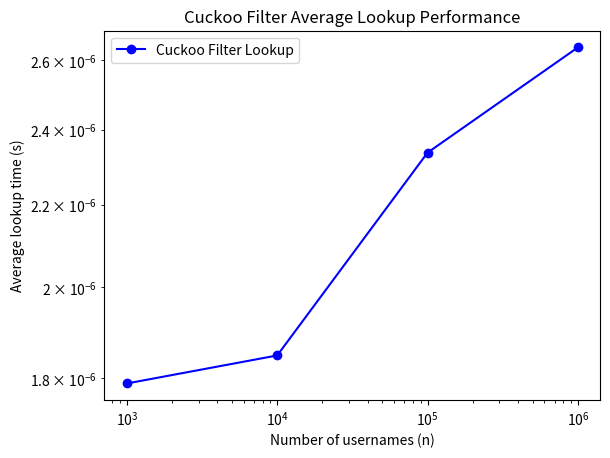

Write Python code to recreate this figure.
# import necessary libraries
import hashlib, random, time
from string import ascii_lowercase, digits
import matplotlib.pyplot as plt
from random import sample

# Cuckoo Filter 
class CuckooFilter:
    def __init__(self, bucket_count=10000, bucket_size=2, max_kicks=500):
        # Number of buckets in the filter
        self.bucket_count = bucket_count
        # Number of fingerprint slots per bucket
        self.bucket_size = bucket_size
        # Max number of evictions allowed when inserting
        self.max_kicks = max_kicks
        # Initialize buckets as empty lists
        self.buckets = [[] for _ in range(bucket_count)]

    def _fingerprint(self, item):
        # Create a short fingerprint of the item (fixed-size string)
        # Using SHA-256 then truncating to 8 hex chars
        # (Not secure, but fine for demonstration)
        h = hashlib.sha256(item.encode()).hexdigest()
        return h[:8]

    def _hashes(self, fp):
        # Compute two candidate bucket indices for a fingerprint
        h1 = int(hashlib.sha256(fp.encode()).hexdigest(), 16) % self.bucket_count
        h2 = (h1 ^ int(hashlib.sha256(fp.encode()).hexdigest(), 16)) % self.bucket_count
        return h1, h2

    def insert(self, item):
        # Insert an item by placing its fingerprint into one of two buckets
        fp = self._fingerprint(item)
        i1, i2 = self._hashes(fp)

        # Try direct insert in either candidate bucket
        for i in [i1, i2]:
            if len(self.buckets[i]) < self.bucket_size:
                self.buckets[i].append(fp)
                return True

        # If both are full, perform "kicks" (evictions)
        i = random.choice([i1, i2])
        for _ in range(self.max_kicks):
            # Evict a random fingerprint from bucket i
            j = random.randint(0, self.bucket_size - 1)
            fp, self.buckets[i][j] = self.buckets[i][j], fp  # swap the content of the two buckets

            # Compute alternate index for evicted fingerprint
            i1, i2 = self._hashes(fp)
            i = i2 if i == i1 else i1

            # Try to place evicted fingerprint in alternate bucket
            if len(self.buckets[i]) < self.bucket_size:
                self.buckets[i].append(fp)
                return True

        # If insertion fails after max_kicks, filter is full
        return False

    def lookup(self, item):
        # Lookup checks if fingerprint exists in either candidate bucket
        fp = self._fingerprint(item)
        i1, i2 = self._hashes(fp)
        return fp in self.buckets[i1] or fp in self.buckets[i2]

chars = ascii_lowercase + digits
n_list_cuckoo = [10**3, 10**4, 10**5, 10**6]   # test different sizes of n (number of usernames)
times_cuckoo = []  # store average lookup times

for n in n_list_cuckoo:
    # Generate n usernames (random 5 chars + unique index)
    usernames = [''.join(random.choice(chars) for _ in range(5)) + str(i) for i in range(n)]

    # Initialize Cuckoo Filter with 2n buckets and 4 slots each
    cf = CuckooFilter(bucket_count=n*2, bucket_size=4)

    # Insert usernames into the filter
    for name in usernames:
        cf.insert(name)

    # Build lookup test set (half positive, half negative)
    number = 1000  # fixed lookup count
    lookups = min(number//2, len(usernames))       # positive (present) lookups
    negative_samples = number - lookups            # negative (not present) lookups

    lookup_names = []
    lookup_names.extend(sample(usernames, lookups))  # sample existing usernames
    lookup_names.extend([''.join(random.choice(chars) for _ in range(5)) for _ in range(negative_samples)])  # random new

    # Time the lookups
    start = time.perf_counter_ns()
    for name in lookup_names:
        cf.lookup(name)
    total_time = time.perf_counter_ns() - start

    # Compute average lookup time in seconds for one search
    avg_time_sec = (total_time / len(lookup_names)) / 1e9
    times_cuckoo.append(avg_time_sec)

    print(f"n={n}, avg lookup time={avg_time_sec:.9f} s")

# Plot Results of n vs. time
plt.plot(n_list_cuckoo, times_cuckoo, marker="o", color="blue", label="Cuckoo Filter Lookup")
plt.xscale('log')
plt.yscale('log')
plt.xlabel("Number of usernames (n)")
plt.ylabel("Average lookup time (s)")
plt.title("Cuckoo Filter Average Lookup Performance")
plt.legend()
plt.show()
